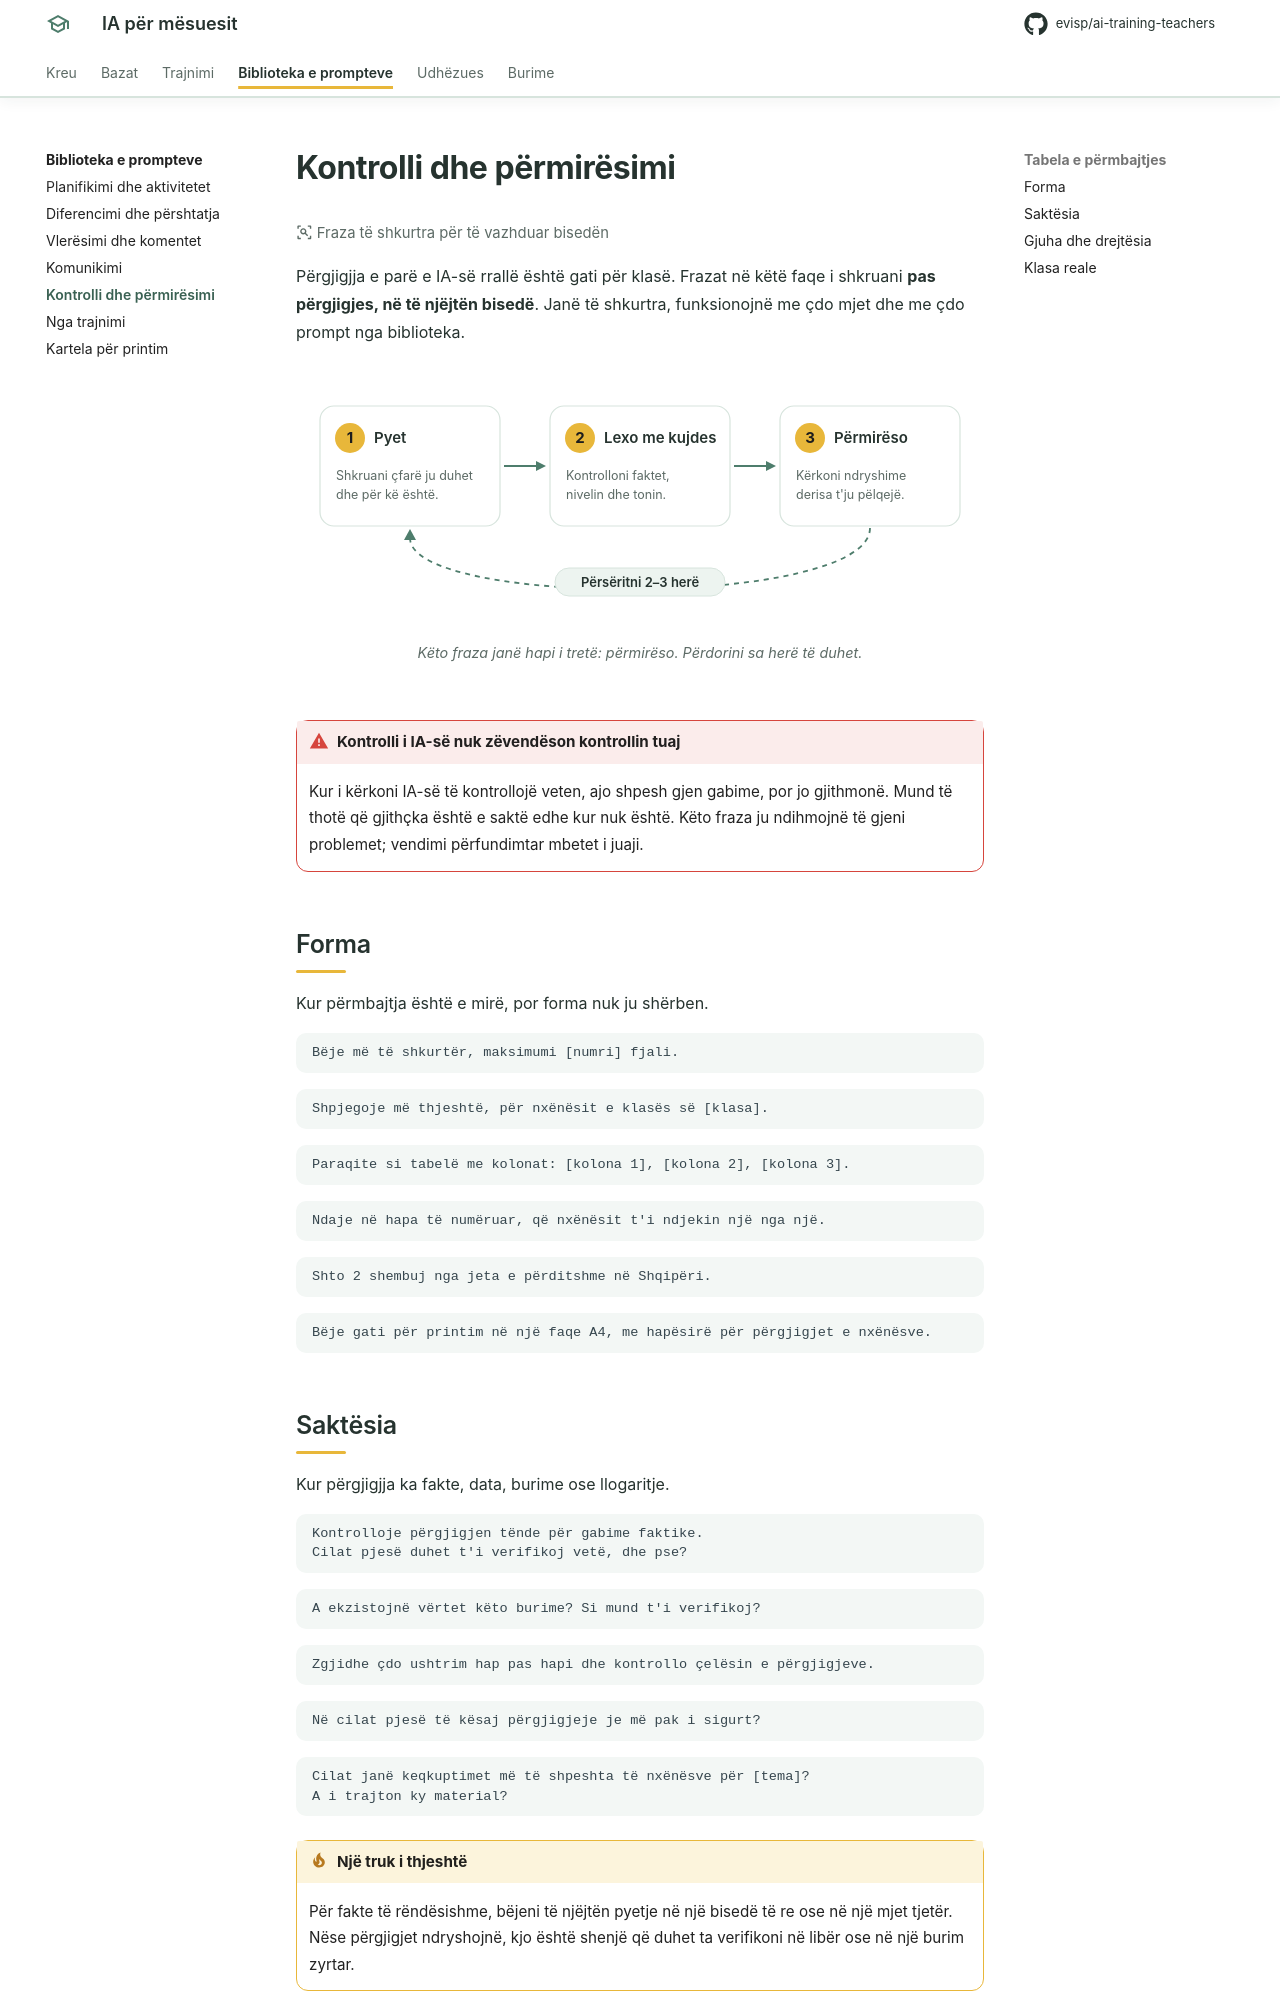

repository: evisp/ai-training-teachers · page: prompte/kontrolli/index.html · generator: mkdocs

# Kontrolli dhe përmirësimi

:material-magnify-scan: Fraza të shkurtra për të vazhduar bisedën
{ .page-meta }

Përgjigjja e parë e IA-së rrallë është gati për klasë. Frazat në këtë faqe i shkruani **pas përgjigjes, në të njëjtën bisedë**. Janë të shkurtra, funksionojnë me çdo mjet dhe me çdo prompt nga biblioteka.

<figure class="diagram">
--8<-- "assets/diagrams/biseda-3-hapa.svg"
<figcaption>Këto fraza janë hapi i tretë: përmirëso. Përdorini sa herë të duhet.</figcaption>
</figure>

!!! warning "Kontrolli i IA-së nuk zëvendëson kontrollin tuaj"
    Kur i kërkoni IA-së të kontrollojë veten, ajo shpesh gjen gabime, por jo gjithmonë. Mund të thotë që gjithçka është e saktë edhe kur nuk është. Këto fraza ju ndihmojnë të gjeni problemet; vendimi përfundimtar mbetet i juaji.

## Forma

Kur përmbajtja është e mirë, por forma nuk ju shërben.

<div class="phrase-list" markdown>

```text
Bëje më të shkurtër, maksimumi [numri] fjali.
```

```text
Shpjegoje më thjeshtë, për nxënësit e klasës së [klasa].
```

```text
Paraqite si tabelë me kolonat: [kolona 1], [kolona 2], [kolona 3].
```

```text
Ndaje në hapa të numëruar, që nxënësit t'i ndjekin një nga një.
```

```text
Shto 2 shembuj nga jeta e përditshme në Shqipëri.
```

```text
Bëje gati për printim në një faqe A4, me hapësirë për përgjigjet e nxënësve.
```

</div>
